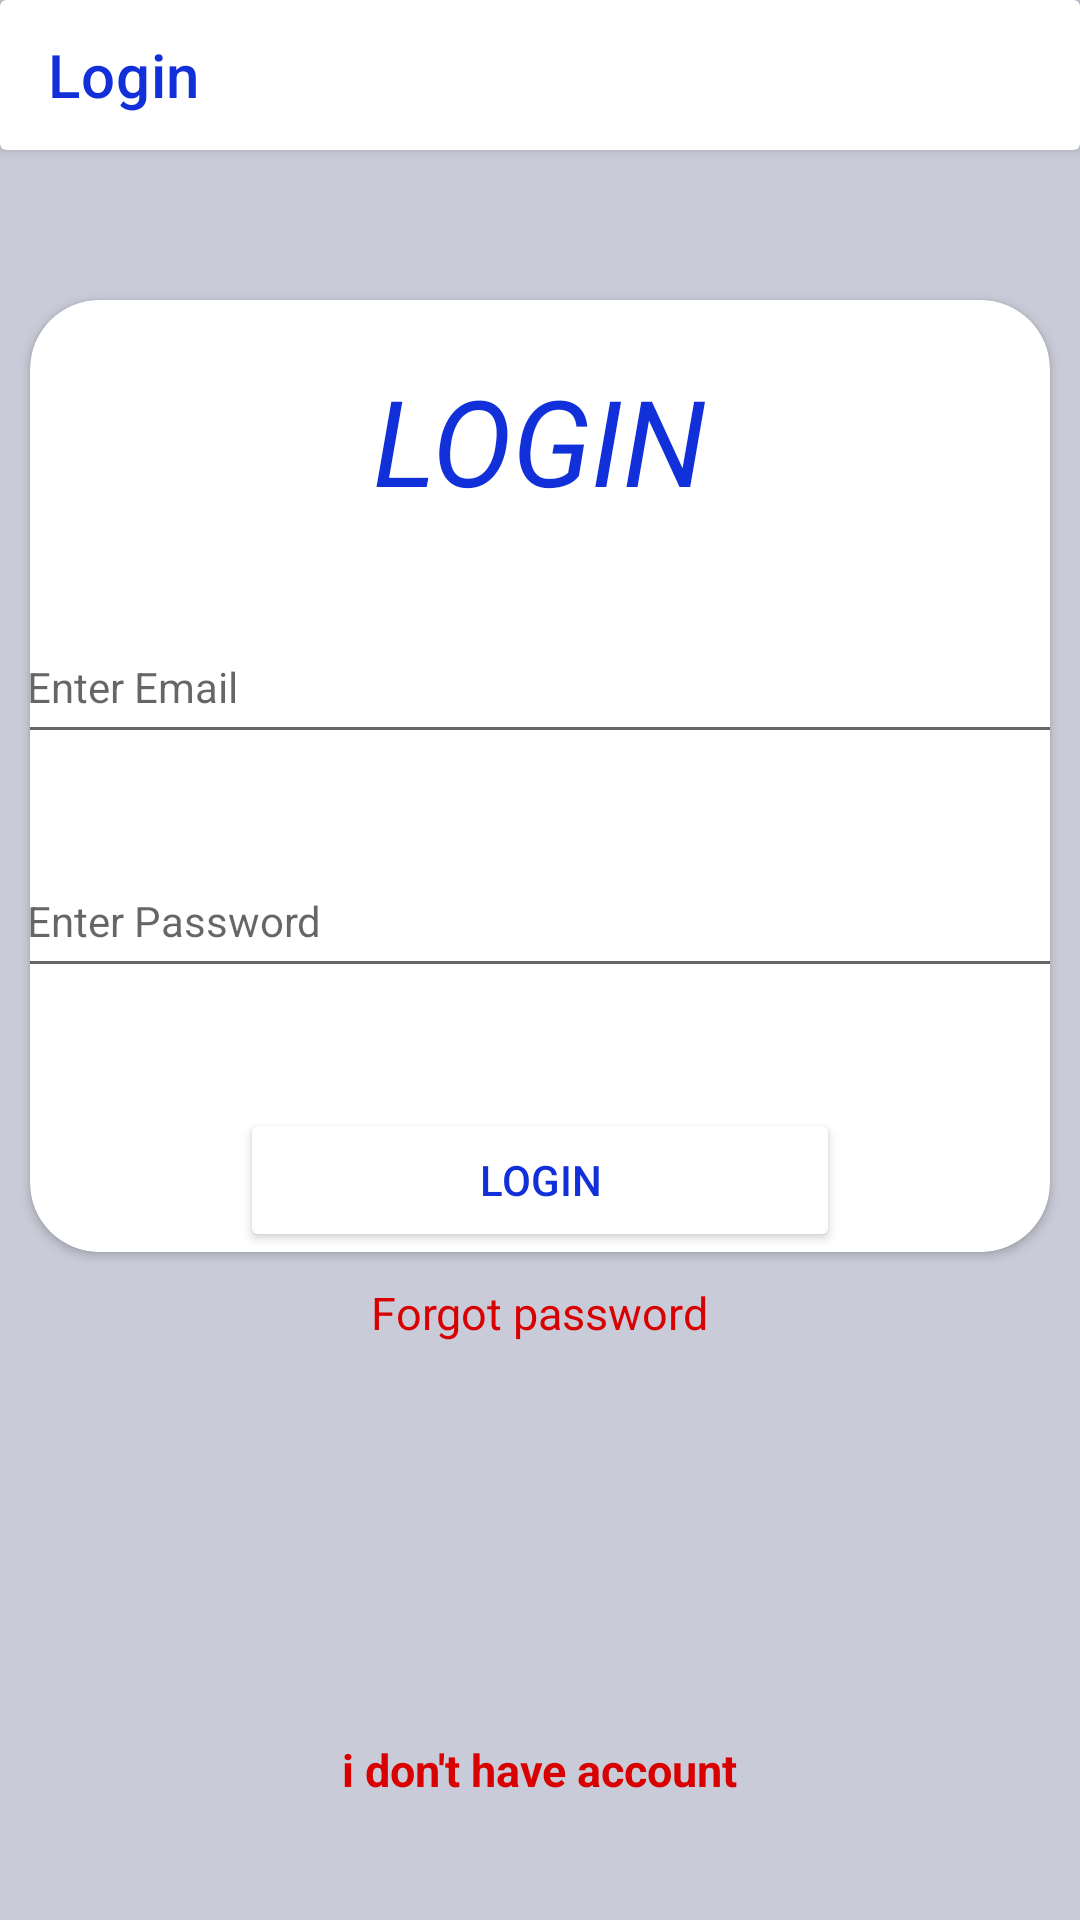

Here is an Android app screen rendered from its layout file. Give the layout XML and the strings, colors and styles it references.
<!-- AndroidManifest.xml: application theme Theme.GT -->
<!-- res/layout/activity_login.xml -->
<?xml version="1.0" encoding="utf-8"?>
<RelativeLayout xmlns:android="http://schemas.android.com/apk/res/android"
    xmlns:app="http://schemas.android.com/apk/res-auto"
    xmlns:tools="http://schemas.android.com/tools"
    android:layout_width="match_parent"
    android:layout_height="match_parent"
    tools:context=".LoginActivity">


    <LinearLayout
        android:layout_width="match_parent"
        android:layout_height="match_parent"

        android:background="@color/allbackg"
        android:gravity="center_horizontal"
        android:orientation="vertical">

        <androidx.cardview.widget.CardView
            android:layout_width="match_parent"
            android:layout_height="wrap_content">

            <androidx.appcompat.widget.Toolbar
                android:layout_width="match_parent"
                android:layout_height="50dp"
                app:title="Login"
                app:titleTextColor="@color/allcolor" />

        </androidx.cardview.widget.CardView>

        <androidx.cardview.widget.CardView
            android:layout_width="match_parent"
            android:layout_height="wrap_content"
            android:layout_marginLeft="10dp"
            android:layout_marginTop="50dp"
            android:layout_marginRight="10dp"
            android:backgroundTint="@color/white"
            app:cardCornerRadius="23dp">

            <LinearLayout
                android:layout_width="match_parent"
                android:layout_height="match_parent"

                android:gravity="center_horizontal"
                android:orientation="vertical">


                <TextView
                    android:id="@+id/title"
                    android:layout_width="wrap_content"
                    android:layout_height="wrap_content"
                    android:layout_marginTop="20dp"
                    android:text="LOGIN"
                    android:textColor="@color/allcolor"
                    android:textSize="40dp"
                    android:textStyle="italic" />

                <EditText
                    android:id="@+id/email2"
                    style="@style/CardView.Dark"
                    android:layout_width="350dp"
                    android:layout_height="wrap_content"
                    android:layout_marginTop="30dp"
                    android:hint="Enter Email"
                    android:minHeight="48dp" />

                <EditText
                    android:id="@+id/password2"
                    android:layout_width="350dp"
                    android:layout_height="wrap_content"
                    android:layout_marginTop="30dp"
                    android:hint="Enter Password"
                    android:inputType="textPassword"
                    android:minHeight="48dp"
                    style="@style/CardView.Dark"/>

                <Button
                    android:id="@+id/login"
                    android:layout_width="200dp"
                    android:layout_height="wrap_content"
                    android:layout_marginTop="40dp"
                    android:backgroundTint="@color/white"
                    android:text="Login"
                    android:textColor="@color/allcolor" />


            </LinearLayout>

        </androidx.cardview.widget.CardView>

        <TextView
            android:id="@+id/forgotpassword"
            android:layout_width="wrap_content"
            android:layout_height="wrap_content"
            android:layout_marginTop="10dp"
            android:text="Forgot password"
            android:textColor="@color/red"
            android:textSize="15dp" />

        <LinearLayout
            android:layout_width="match_parent"
            android:layout_height="match_parent"
            android:gravity="center">

            <TextView
                android:id="@+id/reg"
                android:layout_width="wrap_content"
                android:layout_height="wrap_content"

                android:layout_gravity="bottom"
                android:layout_marginBottom="20dp"
                android:text="i don't have account"
                android:textColor="@color/red"
                android:textSize="15dp"
                android:textStyle="bold" />
        </LinearLayout>


    </LinearLayout>
    <ProgressBar
        android:layout_width="100dp"
        android:layout_height="100dp"
        android:layout_centerHorizontal="true"
        android:layout_centerInParent="true"
        android:id="@+id/prog2"
        android:visibility="gone"
        />



</RelativeLayout>
<!-- resources referenced by this layout -->
<resources>
  <color name="allbackg">#C9CBD8</color>
  <color name="allcolor">#1130DA</color>
  <color name="red">#D80000</color>
  <color name="white">#FFFFFFFF</color>
  <style name="Theme.GT" parent="Theme.MaterialComponents.DayNight.NoActionBar">
          
          <item name="colorPrimary">@color/purple_500</item>
          <item name="colorPrimaryVariant">@color/purple_700</item>
          <item name="colorOnPrimary">@color/white</item>
          
          <item name="colorSecondary">@color/teal_200</item>
          <item name="colorSecondaryVariant">@color/teal_700</item>
          <item name="colorOnSecondary">@color/black</item>
          
          <item name="android:statusBarColor" tools:targetApi="l">?attr/colorPrimaryVariant</item>
          
      </style>
  <color name="purple_500">#FF6200EE</color>
  <color name="purple_700">#FF3700B3</color>
  <color name="teal_200">#FF03DAC5</color>
  <color name="teal_700">#FF018786</color>
  <color name="black">#FF000000</color>
</resources>
